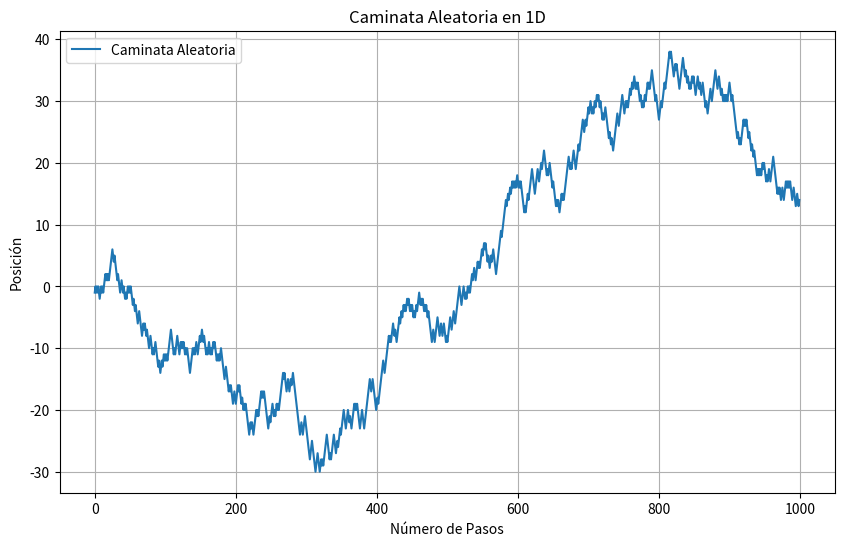

Reproduce this figure in Python.
import numpy as np
import matplotlib.pyplot as plt

# Parámetros
n_steps = 1000  # Número de pasos de la caminata
step_size = 1   # Tamaño de cada paso

# Generar pasos aleatorios (-1 para izquierda, 1 para derecha)
steps = np.random.choice([-1, 1], size=n_steps) * step_size

# Calcular la posición del caminante en cada paso
positions = np.cumsum(steps)

# Graficar la caminata aleatoria
plt.figure(figsize=(10, 6))
plt.plot(positions, label='Caminata Aleatoria')
plt.xlabel('Número de Pasos')
plt.ylabel('Posición')
plt.title('Caminata Aleatoria en 1D')
plt.legend()
plt.grid(True)
plt.show()
